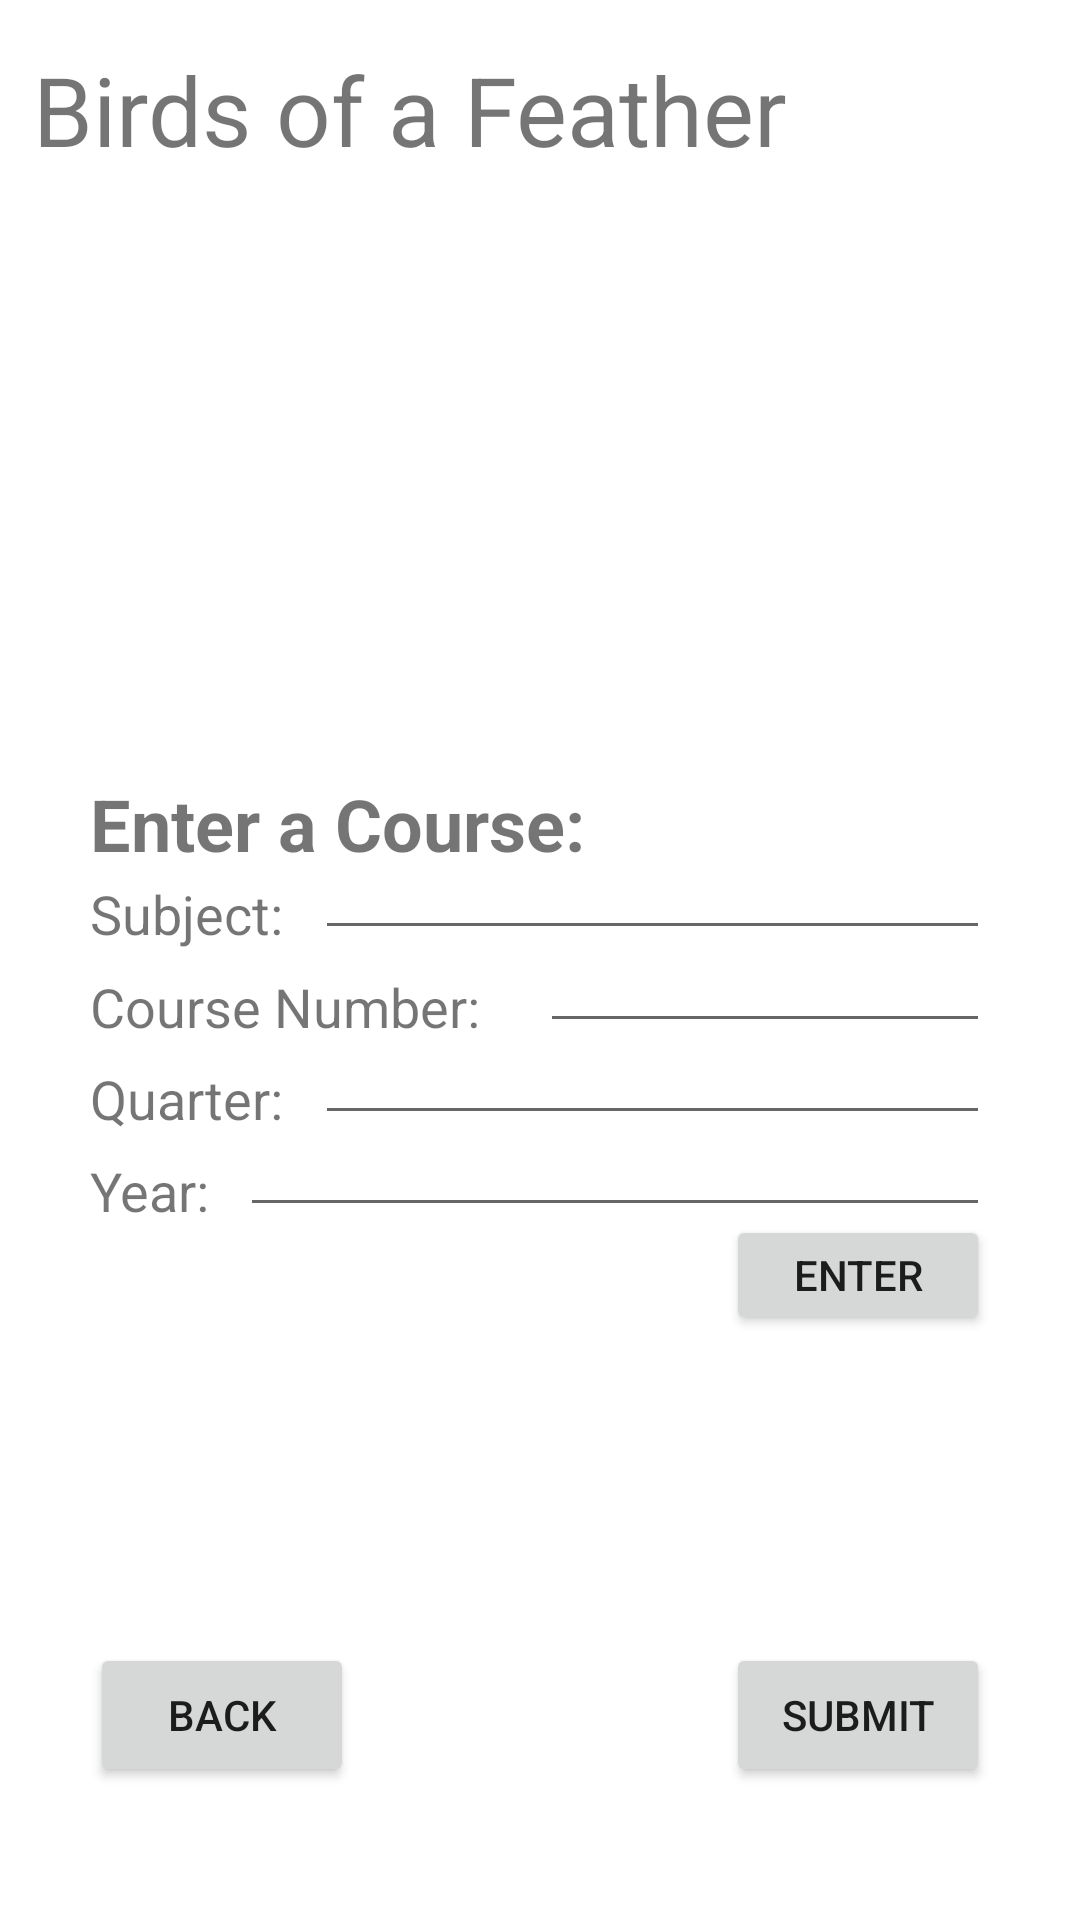

The Android layout XML behind this screen, and the referenced resources:
<!-- AndroidManifest.xml: application theme Theme.BirdsOfAFeatherTeam14 -->
<!-- res/layout/activity_profile_courses.xml -->
<?xml version="1.0" encoding="utf-8"?>
<androidx.constraintlayout.widget.ConstraintLayout
    xmlns:android="http://schemas.android.com/apk/res/android"
    xmlns:app="http://schemas.android.com/apk/res-auto"
    xmlns:tools="http://schemas.android.com/tools"
    android:layout_width="match_parent"
    android:layout_height="match_parent"
    tools:context=".ProfileCoursesActivity">

    <TextView
        android:id="@+id/title_textview"
        android:layout_width="wrap_content"
        android:layout_height="wrap_content"
        android:text="Birds of a Feather"
        android:textSize="32sp"
        app:layout_constraintBottom_toBottomOf="parent"
        app:layout_constraintHorizontal_bias="0.1"
        app:layout_constraintLeft_toLeftOf="parent"
        app:layout_constraintRight_toRightOf="parent"
        app:layout_constraintTop_toTopOf="parent"
        app:layout_constraintVertical_bias="0.025" />

    <TextView
        android:id="@+id/stored_courses_display"
        android:layout_width="300dp"
        android:layout_height="125dp"
        android:text=""
        android:textSize="24dp"
        android:textAlignment="center"
        app:layout_constraintBottom_toBottomOf="parent"
        app:layout_constraintHorizontal_bias="0.5"
        app:layout_constraintLeft_toLeftOf="parent"
        app:layout_constraintRight_toRightOf="parent"
        app:layout_constraintTop_toTopOf="parent"
        app:layout_constraintVertical_bias="0.25" />

    <TextView
        android:id="@+id/prompt_user_textview"
        android:layout_width="wrap_content"
        android:layout_height="wrap_content"
        android:text="Enter a Course:"
        android:textSize="24dp"
        android:textStyle="bold"
        app:layout_constraintBottom_toBottomOf="parent"
        app:layout_constraintLeft_toLeftOf="@+id/stored_courses_display"
        app:layout_constraintTop_toTopOf="parent"
        app:layout_constraintVertical_bias="0.425" />

    <TextView
        android:id="@+id/course_subject_textview"
        android:layout_width="75dp"
        android:layout_height="wrap_content"
        android:text="Subject:"
        android:textSize="18dp"
        app:layout_constraintBottom_toBottomOf="parent"
        app:layout_constraintLeft_toLeftOf="@+id/stored_courses_display"
        app:layout_constraintTop_toTopOf="parent"
        app:layout_constraintVertical_bias="0.475" />

    <TextView
        android:id="@+id/course_number_textview"
        android:layout_width="150dp"
        android:layout_height="wrap_content"
        android:text="Course Number:"
        android:textSize="18dp"
        app:layout_constraintBottom_toBottomOf="parent"
        app:layout_constraintLeft_toLeftOf="@+id/stored_courses_display"
        app:layout_constraintTop_toTopOf="parent"
        app:layout_constraintVertical_bias="0.525" />

    <TextView
        android:id="@+id/course_quarter_textview"
        android:layout_width="75dp"
        android:layout_height="wrap_content"
        android:text="Quarter:"
        android:textSize="18dp"
        app:layout_constraintBottom_toBottomOf="parent"
        app:layout_constraintLeft_toLeftOf="@+id/stored_courses_display"
        app:layout_constraintTop_toTopOf="parent"
        app:layout_constraintVertical_bias="0.575" />

    <TextView
        android:id="@+id/course_year_textview"
        android:layout_width="50dp"
        android:layout_height="wrap_content"
        android:text="Year:"
        android:textSize="18dp"
        app:layout_constraintBottom_toBottomOf="parent"
        app:layout_constraintLeft_toLeftOf="@+id/stored_courses_display"
        app:layout_constraintTop_toTopOf="parent"
        app:layout_constraintVertical_bias="0.625" />

    <EditText
        android:id="@+id/enter_subject"
        android:layout_width="225dp"
        android:layout_height="24dp"
        android:inputType="textPersonName"
        android:text=""
        app:layout_constraintBottom_toBottomOf="@+id/course_subject_textview"
        app:layout_constraintLeft_toRightOf="@+id/course_subject_textview"
        app:layout_constraintRight_toRightOf="@+id/stored_courses_display" />

    <EditText
        android:id="@+id/enter_course_number"
        android:layout_width="150dp"
        android:layout_height="24dp"
        app:layout_constraintBottom_toBottomOf="@+id/course_number_textview"
        app:layout_constraintLeft_toRightOf="@+id/course_number_textview"
        app:layout_constraintRight_toRightOf="@+id/stored_courses_display" />

    <EditText
        android:id="@+id/enter_quarter"
        android:layout_width="225dp"
        android:layout_height="24dp"
        app:layout_constraintBottom_toBottomOf="@+id/course_quarter_textview"
        app:layout_constraintLeft_toRightOf="@+id/course_quarter_textview"
        app:layout_constraintRight_toRightOf="@+id/stored_courses_display" />

    <EditText
        android:id="@+id/enter_year"
        android:layout_width="250dp"
        android:layout_height="24dp"
        android:inputType="number"
        app:layout_constraintBottom_toBottomOf="@+id/course_year_textview"
        app:layout_constraintLeft_toRightOf="@+id/course_year_textview"
        app:layout_constraintRight_toRightOf="@+id/stored_courses_display" />

    <TextView
        android:id="@+id/error_textview"
        android:layout_width="300dp"
        android:layout_height="wrap_content"
        android:text=""
        android:textSize="24dp"
        android:textAlignment="center"
        android:textColor = "#F00"
        app:layout_constraintBottom_toBottomOf="parent"
        app:layout_constraintLeft_toLeftOf="parent"
        app:layout_constraintRight_toRightOf="parent"
        app:layout_constraintTop_toTopOf="parent"
        app:layout_constraintVertical_bias="0.725"
        app:layout_constraintHorizontal_bias="0.5"/>

    <Button
        android:id="@+id/enter_button"
        android:layout_width="wrap_content"
        android:layout_height="40dp"
        android:text="Enter"
        android:onClick="onEnterButtonClicked"
        app:layout_constraintVertical_bias="0.675"
        app:layout_constraintTop_toTopOf="parent"
        app:layout_constraintBottom_toBottomOf="parent"
        app:layout_constraintRight_toRightOf="@+id/stored_courses_display" />

    <Button
        android:id="@+id/submit_button"
        android:layout_width="wrap_content"
        android:layout_height="wrap_content"
        android:text="Submit"
        android:onClick="onSubmitButtonClicked"
        app:layout_constraintVertical_bias="0.925"
        app:layout_constraintTop_toTopOf="parent"
        app:layout_constraintBottom_toBottomOf="parent"
        app:layout_constraintRight_toRightOf="@+id/stored_courses_display" />

    <Button
        android:id="@+id/back_button"
        android:layout_width="wrap_content"
        android:layout_height="wrap_content"
        android:text="Back"
        android:onClick="onBackButtonClicked"
        app:layout_constraintVertical_bias="0.925"
        app:layout_constraintTop_toTopOf="parent"
        app:layout_constraintBottom_toBottomOf="parent"
        app:layout_constraintLeft_toLeftOf="@+id/stored_courses_display" />
</androidx.constraintlayout.widget.ConstraintLayout>
<!-- resources referenced by this layout -->
<resources>
  <style name="Theme.BirdsOfAFeatherTeam14" parent="Theme.MaterialComponents.DayNight.DarkActionBar">
          
          <item name="colorPrimary">@color/purple_500</item>
          <item name="colorPrimaryVariant">@color/purple_700</item>
          <item name="colorOnPrimary">@color/white</item>
          
          <item name="colorSecondary">@color/teal_200</item>
          <item name="colorSecondaryVariant">@color/teal_700</item>
          <item name="colorOnSecondary">@color/black</item>
          
          <item name="android:statusBarColor" tools:targetApi="l">?attr/colorPrimaryVariant</item>
          
      </style>
  <!-- not gathered from this repository: default colours our renderer supplied (Android Studio template values) -->
  <color name="purple_500">#FF6200EE</color>
  <color name="purple_700">#FF3700B3</color>
  <color name="teal_200">#FF03DAC5</color>
  <color name="teal_700">#FF018786</color>
  <color name="black">#FF000000</color>
  <color name="white">#FFFFFFFF</color>
</resources>
